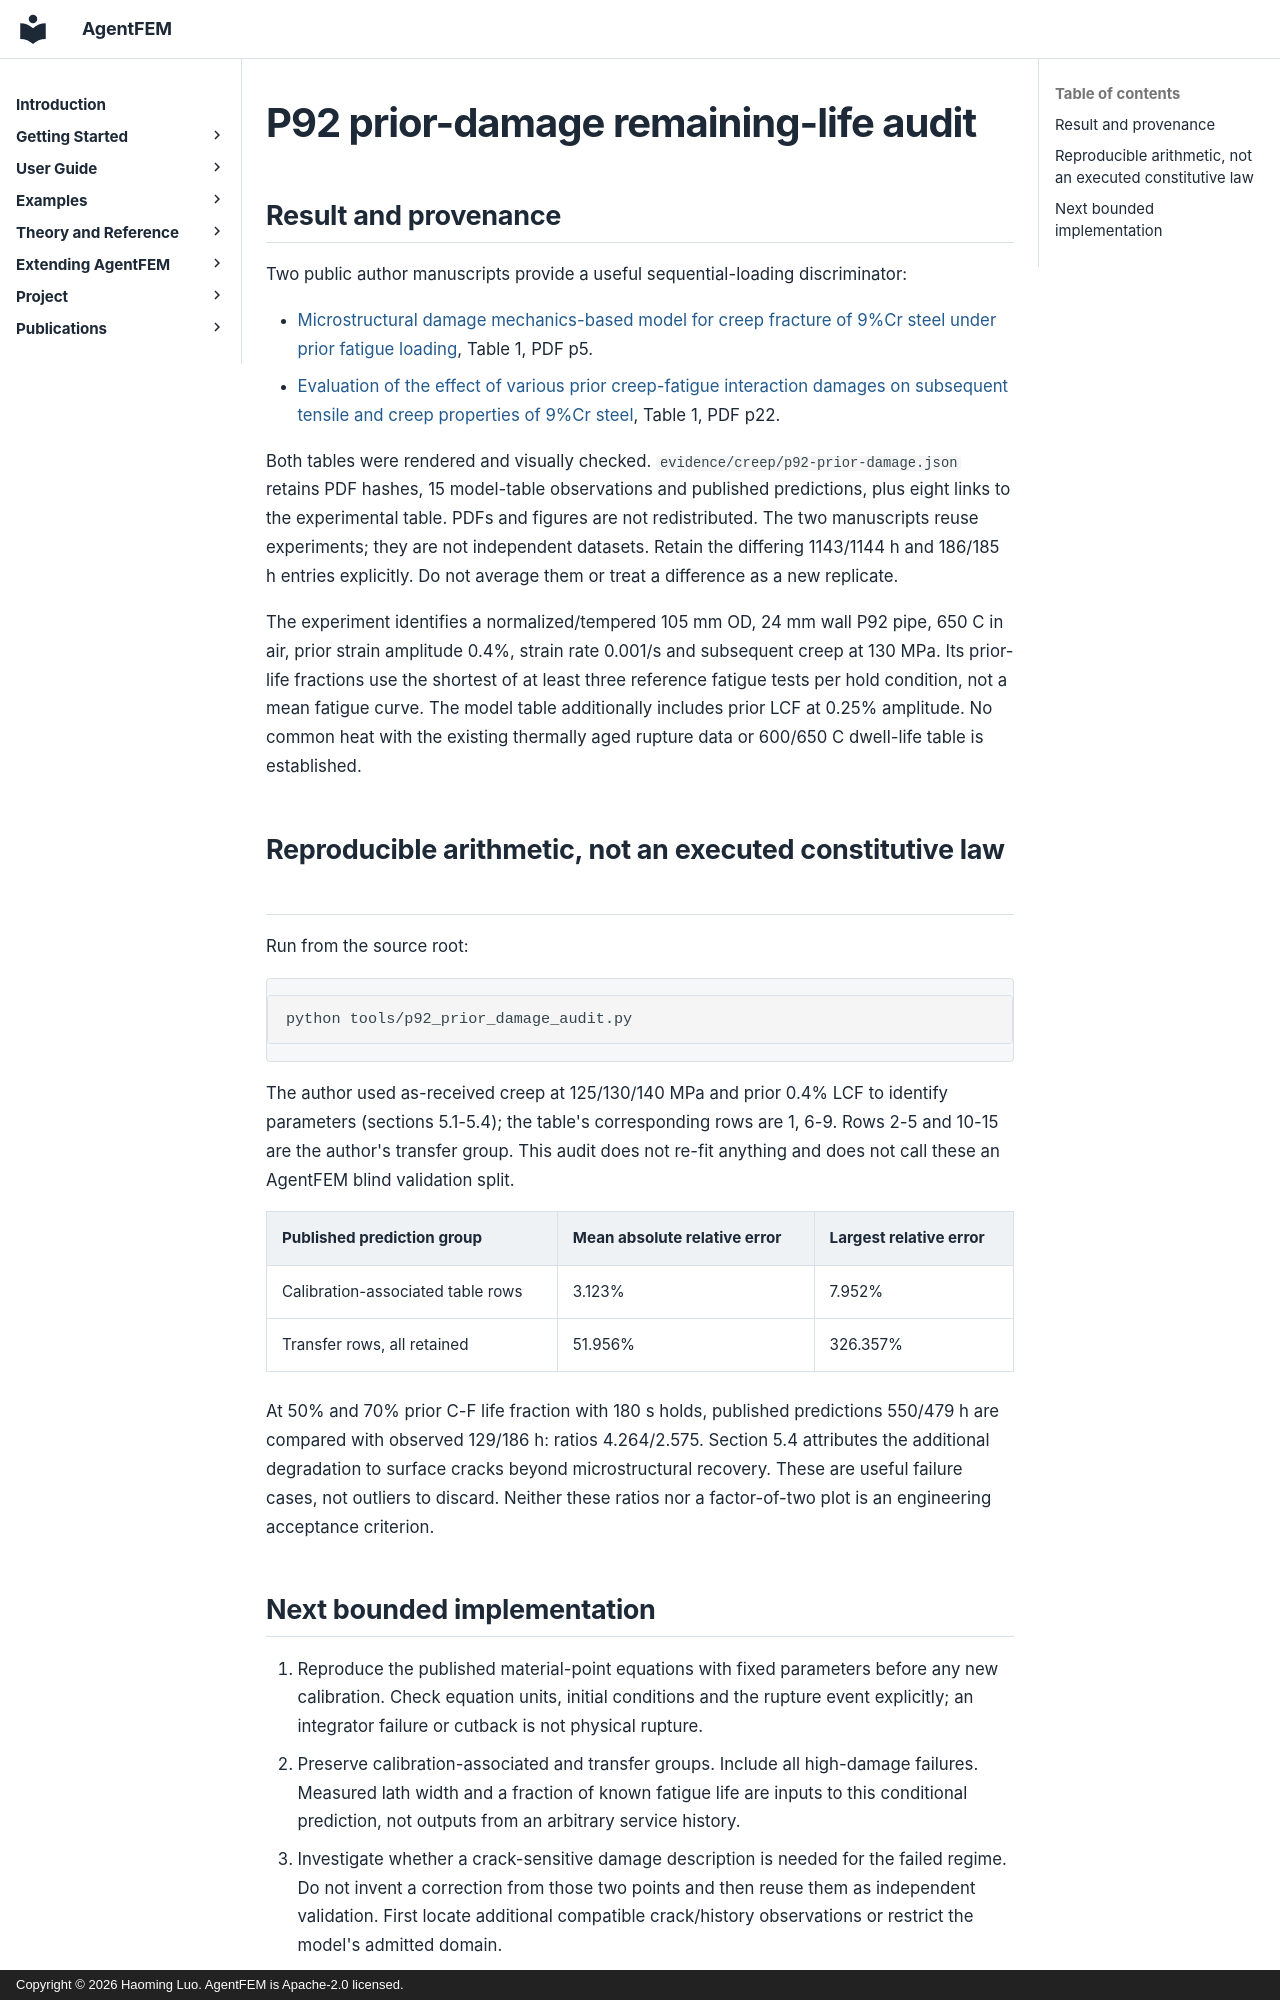

repository: haoming-luo/agentfem · page: internal/p92_prior_damage_20261106/index.html · generator: mkdocs · copyright: Copyright © 2026 Haoming Luo. AgentFEM is Apache-2.0 licensed.

# P92 prior-damage remaining-life audit

## Result and provenance

Two public author manuscripts provide a useful sequential-loading discriminator:

- [Microstructural damage mechanics-based model for creep fracture of 9%Cr steel under prior fatigue loading](https://strathprints.strath.ac.uk/68319/1/Zhang_etal_TAFM_2019_Microstructural_damage_mechanics_based_model_for_creep_fracture.pdf), Table 1, PDF p5.
- [Evaluation of the effect of various prior creep-fatigue interaction damages on subsequent tensile and creep properties of 9%Cr steel](https://strathprints.strath.ac.uk/67692/1/Zhang_etal_IJF_2019_Evaluation_of_the_effect_of_various_prior_creep_fatigue_interaction_damages.pdf), Table 1, PDF p22.

Both tables were rendered and visually checked. `evidence/creep/p92-prior-damage.json`
retains PDF hashes, 15 model-table observations and published predictions, plus
eight links to the experimental table. PDFs and figures are not redistributed.
The two manuscripts reuse experiments; they are not independent datasets.
Retain the differing 1143/1144 h and 186/185 h entries explicitly. Do not average
them or treat a difference as a new replicate.

The experiment identifies a normalized/tempered 105 mm OD, 24 mm wall P92 pipe,
650 C in air, prior strain amplitude 0.4%, strain rate 0.001/s and subsequent
creep at 130 MPa. Its prior-life fractions use the shortest of at least three
reference fatigue tests per hold condition, not a mean fatigue curve. The model
table additionally includes prior LCF at 0.25% amplitude. No common heat with the
existing thermally aged rupture data or 600/650 C dwell-life table is established.

## Reproducible arithmetic, not an executed constitutive law

Run from the source root:

```bash
python tools/p92_prior_damage_audit.py
```

The author used as-received creep at 125/130/140 MPa and prior 0.4% LCF to
identify parameters (sections 5.1-5.4); the table's corresponding rows are
1, 6-9. Rows 2-5 and 10-15 are the author's transfer group. This audit does not
re-fit anything and does not call these an AgentFEM blind validation split.

| Published prediction group | Mean absolute relative error | Largest relative error |
| --- | --- | --- |
| Calibration-associated table rows | 3.123% | 7.952% |
| Transfer rows, all retained | 51.956% | 326.357% |

At 50% and 70% prior C-F life fraction with 180 s holds, published predictions
550/479 h are compared with observed 129/186 h: ratios 4.264/2.575. Section 5.4
attributes the additional degradation to surface cracks beyond microstructural
recovery. These are useful failure cases, not outliers to discard. Neither these
ratios nor a factor-of-two plot is an engineering acceptance criterion.
